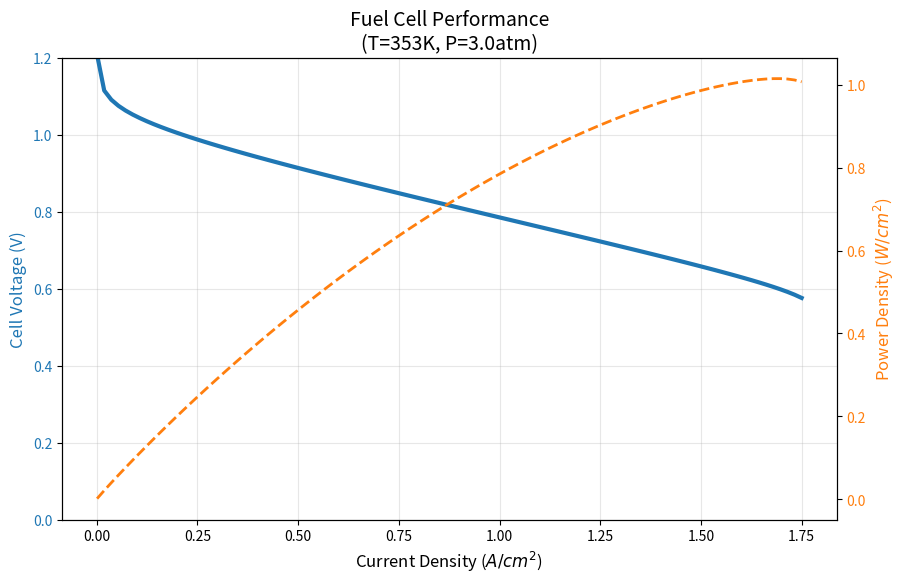

This chart was generated by the following Python code:
import numpy as np
import matplotlib.pyplot as plt

# --- 1. Physical Constants & Parameters ---
class FuelCellParameters: #contain all relevant constants and tunable parameters
    def __init__(self, T_kelvin=353, P_H2_atm=1.0, P_O2_atm=1.0):   # 353K = 80°C
        # Universal Constants
        self.R = 8.314        # Ideal Gas Constant (J/mol*K)
        self.F = 96485        # Faraday's Constant (C/mol)
        
        # Operating Conditions
        self.T = T_kelvin     # Temperature in Kelvin, higher T -> faster reactions -> better performance
        self.P_H2 = P_H2_atm  # Partial Pressure Hydrogen (atm), more hydrogen -> potentially higher voltage -> better performance
        self.P_O2 = P_O2_atm  # Partial Pressure Oxygen (atm), more oxygen -> potentially higher voltage -> better performance
        
        # Cell Specifics (Tunable parameters for study)
        self.alpha = 0.5      # Charge transfer coefficient, how easy electron transfer (0 = reaction harder to 1 = reaction easier)
        self.area_resistance = 0.2  # Membrane Resistance (Ohm*cm^2)
        self.i_limit = 1.8    # Limiting current density (A/cm^2) - point where fuel runs out

# --- 2. Physics Equations ---

def calc_nernst_voltage(params):
    """
    Calculates the Theoretical Open Circuit Voltage (E_thermo).
    Equation: E = E0 - (RT/2F) * ln(1 / (P_H2 * P_O2^0.5))
    """
    E0 = 1.229 # Standard voltage at 25°C
    
    # Temperature correction for standard potential (simplified linear approx). If temp increases, voltage decreases slightly
    E_standard_T = E0 - 0.85e-3 * (params.T - 298.15)
    
    # Pressure correction (Nernst term), if partial pressures increase when more H2 and O2, voltage increases
    term_pressure = (params.R * params.T / (2 * params.F)) * np.log(params.P_H2 * (params.P_O2**0.5))
    return E_standard_T + term_pressure

def calc_activation_loss(i, params):
    """
    This calculates voltage lost because chemical reactions are slow (Tafel Equation).
    V_act = (RT / 2*alpha*F) * ln(i / i0)
    """
    i0 = 1e-3  # Exchange current density (reaction speed at equilibrium)
    
    term_tafel = (params.R * params.T) / (2 * params.alpha * params.F)  #This calculates how sensitive voltage loss is to reaction speed.
    v_act = term_tafel * np.log((i + 1e-6) / i0) #Reaction becomes harder -> voltage loss increases.
    
    return np.maximum(0, v_act) # Loss cannot be negative

def calc_ohmic_loss(i, params):
    """
    Loss due to resistance of the membrane (V = IR).
    """
    return i * params.area_resistance

def calc_concentration_loss(i, params):
    """
    Loss due to running out of gas at high speed, voltage loss when gas supply cannot keep up (Mass Transport).
    V_conc = -(RT/nF) * ln(1 - i/i_limit)
    """
    # Prevent math error if i > i_limit
    i_safe = np.minimum(i, params.i_limit - 1e-4) # Prevents current from exceeding the maximum fuel supply limit.
    
    term_conc = (params.R * params.T) / (2 * params.F) # physics scaling factor
    v_conc = -term_conc * np.log(1 - (i_safe / params.i_limit)) #sharp drop at the end of the curve, Fuel runs out -> voltage collapses quickly
    
    return v_conc # Voltage loss due to mass transport limitations

# --- 3. Main Simulation Loop ---

def simulate_fuel_cell(params):
    # Create an array of current densities (0 to 1.8 A/cm^2)
    current_density = np.linspace(0.001, params.i_limit - 0.05, 100) # This creates 100 current values starting from almost zero up to near the maximum fuel cell limit
    
    # 1. Theoretical Max Voltage
    E_nernst = calc_nernst_voltage(params)
    
    # 2. Calculate Losses
        
    v_act = calc_activation_loss(current_density, params) # voltage lost because chemical reactions are slow
    v_ohmic = calc_ohmic_loss(current_density, params) # voltage lost due to electrical resistance
    v_conc = calc_concentration_loss(current_density, params) # voltage lost because gas cannot reach the reaction fast enough
    
    # 3. Final Cell Voltage
    v_cell = E_nernst - v_act - v_ohmic - v_conc # Real Voltage = Ideal Voltage − All Losses
    
    # 4. Power Density (P = V * I) [Watts / cm^2]
    p_cell = v_cell * current_density # usable energy the fuel cell produces.
    
    return current_density, v_cell, p_cell, [v_act, v_ohmic, v_conc]

# --- 4. Visualization ---

# Initialize parameters (Try changing Temperature to 300 or 360!)
my_fc = FuelCellParameters(T_kelvin=353, P_H2_atm=3.0, P_O2_atm=3.0)

i, v, p, losses = simulate_fuel_cell(my_fc)

fig, ax1 = plt.subplots(figsize=(10, 6))

# Plot Voltage (Left Axis)
color = 'tab:blue'
ax1.set_xlabel('Current Density ($A/cm^2$)', fontsize=12)
ax1.set_ylabel('Cell Voltage (V)', color=color, fontsize=12)
ax1.plot(i, v, color=color, linewidth=3, label='Polarization Curve')
ax1.tick_params(axis='y', labelcolor=color)
ax1.set_ylim(0, 1.2)
ax1.grid(True, alpha=0.3)

# Plot Power Density (Right Axis)
ax2 = ax1.twinx()  
color = 'tab:orange'
ax2.set_ylabel('Power Density ($W/cm^2$)', color=color, fontsize=12)
ax2.plot(i, p, color=color, linestyle='--', linewidth=2, label='Power Density')
ax2.tick_params(axis='y', labelcolor=color)

plt.title(f'Fuel Cell Performance\n(T={my_fc.T}K, P={my_fc.P_H2}atm)', fontsize=14)

# --- 5. Breakdown Analysis ---
print(f"--- Simulation Results at 1.0 A/cm^2 ---")
idx = np.abs(i - 1.0).argmin() # Find index closest to 1.0 A
print(f"Total Voltage:      {v[idx]:.4f} V")
print(f"Max Power Peak:     {np.max(p):.4f} W/cm^2")
print(f"Loss Breakdown:")
print(f"  - Activation Loss: {losses[0][idx]:.4f} V (Starting the reaction)")
print(f"  - Ohmic Loss:      {losses[1][idx]:.4f} V (Resistance)")
print(f"  - Mass Transport:  {losses[2][idx]:.4f} V (Gas starvation)")

plt.show()